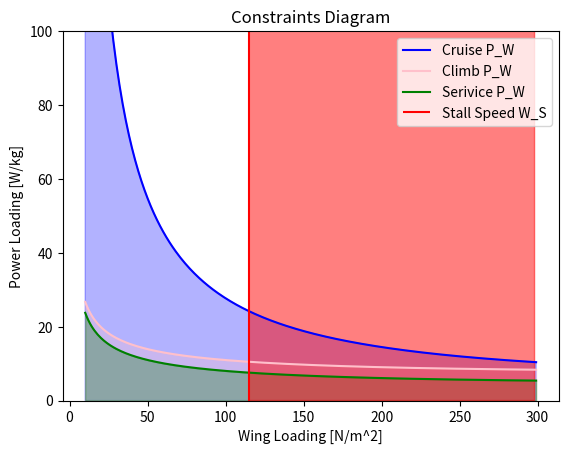

Python code for this plot:
import matplotlib.pyplot as plt
import numpy as np 

e = 0.7 #7 oswald efficiency factor  ESTIMATION 
AR = 10.03 # Aspect ratio of wing        ESTIMATION
R_C = 3 # [m/s] rate of climb        ESTIMATION
Vstall = 13.8 # stall speed [m/s]      ESTIMATION
CLmax = 1.34  #                         ESTIMATION
k =  1/ (np.pi * e * AR)

# Constants 
rho = 0.9013  # density at 3000m 
V_cruise = 27.77  # [m/s] cruise velocity 100km/hr
q = 0.5 * rho * V_cruise **2 # dynamic pressure 
CD0 = 0.040 + 0.2 # parasite drag + drag from rounded cylinder 
n_p = 0.85 
R_C_service = 0.5 #[m/s]

def powerLoading(T_W, V): 
    P_W = T_W * V / n_p 
    return P_W 

class Mass_Est:
    def __init__(self, e, AR, R_C, Vstall, CLmax):
        self.e = e
        self.AR = AR
        self.R_C = R_C
        self.Vstall = Vstall
        self.CLmax = CLmax
        # self.k =  1/ (np.pi * e * AR)

        self.W_S = np.arange(10,300,1) # [N/m^2] variable 

        self.T_W_cruise = [] 
        self.T_W_climb = [] 
        self.P_W_cruise = [] 
        self.P_W_climb = []
        self.P_W_service = [] 
        self.W_S_stall = [] 
        self.T_W_service = []

    @property
    def k(self):
        return 1 / (np.pi * self.e * self.AR)

    def thrustLoadingCruise(self, W_S) : 
        T_W_cruise = q * CD0 * 1/(W_S) + self.k * 1/q  * W_S 
        return T_W_cruise 

    def Vroc (self, W_S) : 
        Vroc = np.sqrt(2/rho * W_S * np.sqrt(self.k/(3*CD0)))
        return Vroc

    def thrustLoadingClimb(self, Vroc, W_S, R_C) : 
        T_W_climb = R_C / Vroc + q/W_S * CD0 + self.k/q * W_S
        return T_W_climb

    def WingLoading_Vstall(self) : 
        W_S_stall = 0.5 * self.Vstall **2 * rho * self.CLmax 
        return W_S_stall 
    
    def plot(self):
        self.T_W_cruise = [] 
        self.T_W_climb = [] 
        self.P_W_cruise = [] 
        self.P_W_climb = []
        self.P_W_service = [] 
        self.W_S_stall = [] 
        self.T_W_service = []

        for i in self.W_S : 
            # calculating thrust to weight ratios 
            self.T_W_cruise.append(self.thrustLoadingCruise(i))  
            self.T_W_climb.append(self.thrustLoadingClimb(self.Vroc(i),i, R_C))
            self.T_W_service.append(self.thrustLoadingClimb(self.Vroc(i),i, R_C_service))
            # calculating wing loading stall 
            W_S_stall_value = self.WingLoading_Vstall() 
            self.W_S_stall.append(W_S_stall_value) 

        #Calculating Power loading 
        for i in range(len(self.W_S)) : 
            self.P_W_cruise.append(powerLoading(self.T_W_cruise[i], V_cruise))
            self.P_W_climb.append(powerLoading(self.T_W_climb[i], self.Vroc(self.W_S[i]) )) 
            self.P_W_service.append(powerLoading(self.T_W_service[i], self.Vroc(self.W_S[i]) )) 

        plt.plot(self.W_S, self.P_W_cruise, label = "Cruise P_W", color = "blue")
        plt.fill_between(self.W_S, self.P_W_cruise,  alpha = 0.3, color = "blue")

        plt.plot(self.W_S, self.P_W_climb, label = "Climb P_W", color = "pink")
        plt.fill_between(self.W_S, self.P_W_climb, alpha = 0.3, color = "pink")
        
        plt.plot(self.W_S, self.P_W_service, label = "Serivice P_W", color = "green")
        plt.fill_between(self.W_S, self.P_W_service, alpha = 0.3, color = "green")
        
        #plt.plot(W_S, W_S_stall, label = "Stall Speed W_S")
        plt.vlines(self.WingLoading_Vstall(), 0, 100, label= "Stall Speed W_S", color = "red" )
        plt.fill_between(np.arange(self.WingLoading_Vstall(), self.W_S[-1],1) , np.arange(self.WingLoading_Vstall(), self.W_S[-1],1), alpha = 0.5, color = "red")
        
        plt.xlabel ("Wing Loading [N/m^2]")
        plt.ylabel("Power Loading [W/kg]")
        plt.title ("Constraints Diagram")
        plt.ylim(0,100)

        
        plt.legend()
        plt.show() 

original_vals = Mass_Est(e=e, AR=AR, R_C=R_C, Vstall=Vstall, CLmax=CLmax)
original_vals.plot()

